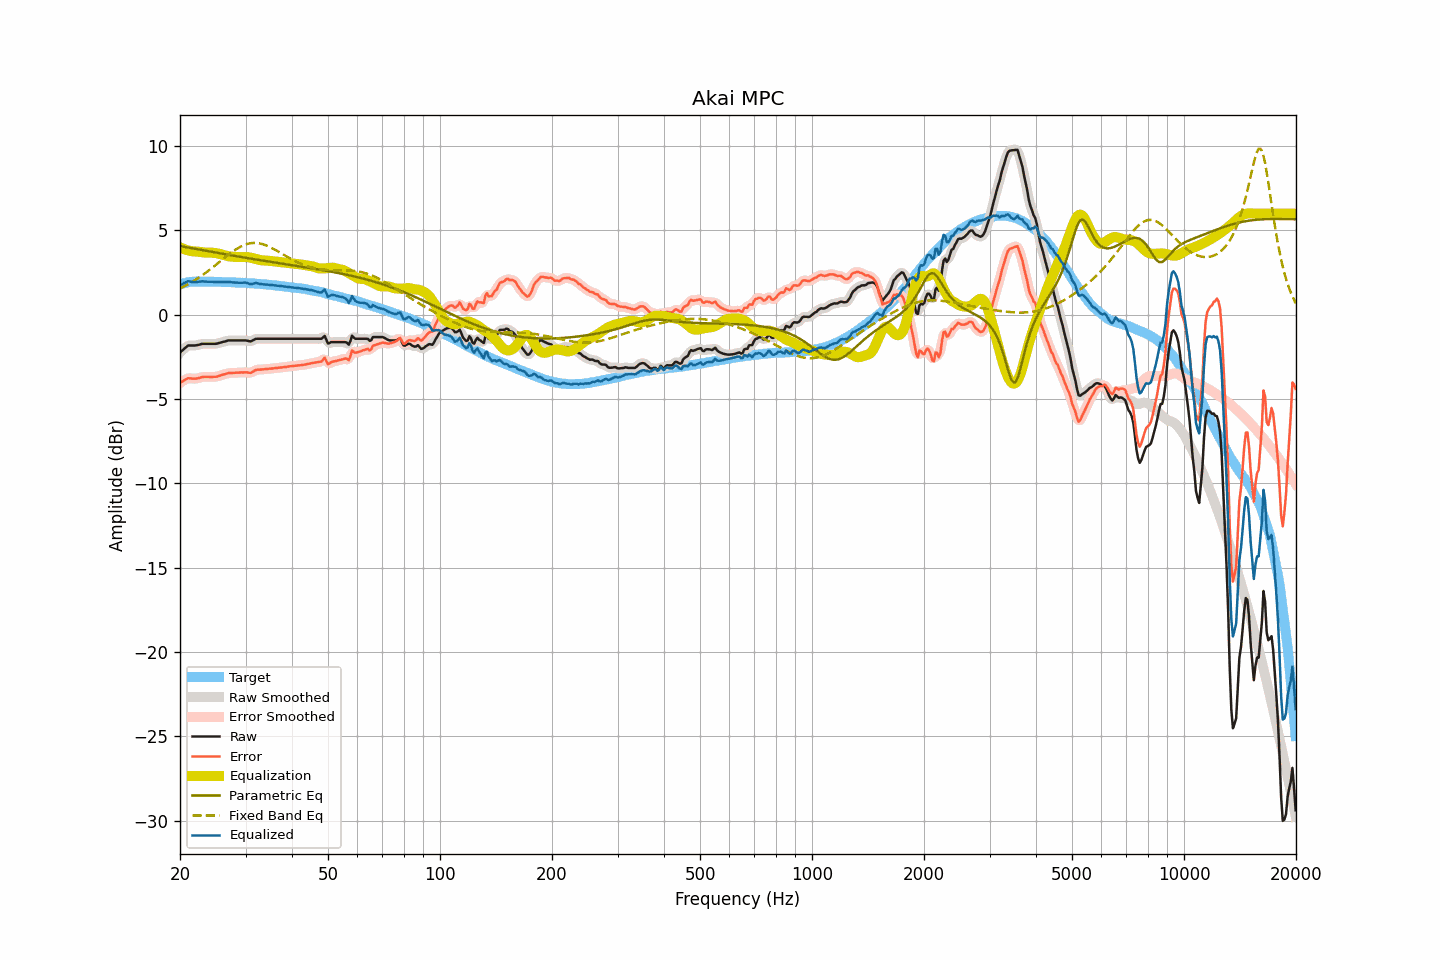

The table this chart was drawn from, first rows:
frequency, raw, smoothed, error, error_smoothed, equalization, parametric_eq, fixed_band_eq, equalized_raw, equalized_smoothed, target
20.00, -2.24, -2.25, -4.04, -4.05, 4.01, 4.08, 1.57, 1.76, 1.76, 1.80
20.20, -2.15, -2.15, -3.98, -3.98, 3.96, 4.06, 1.61, 1.81, 1.81, 1.83
20.40, -2.07, -2.06, -3.93, -3.91, 3.92, 4.04, 1.66, 1.85, 1.86, 1.86
20.61, -1.98, -1.98, -3.86, -3.86, 3.88, 4.02, 1.71, 1.90, 1.91, 1.88
20.81, -1.90, -1.90, -3.81, -3.81, 3.85, 4.01, 1.76, 1.95, 1.95, 1.91
21.02, -1.82, -1.84, -3.76, -3.77, 3.82, 3.99, 1.81, 2.00, 1.98, 1.94
21.23, -1.82, -1.82, -3.77, -3.77, 3.80, 3.97, 1.87, 1.98, 1.98, 1.95
21.44, -1.82, -1.81, -3.78, -3.77, 3.77, 3.95, 1.92, 1.95, 1.96, 1.96
21.66, -1.82, -1.82, -3.79, -3.79, 3.77, 3.94, 1.98, 1.95, 1.95, 1.97
21.87, -1.82, -1.82, -3.79, -3.79, 3.76, 3.92, 2.04, 1.94, 1.94, 1.97
22.09, -1.81, -1.81, -3.79, -3.78, 3.76, 3.90, 2.10, 1.95, 1.95, 1.97
22.31, -1.79, -1.79, -3.76, -3.77, 3.75, 3.89, 2.16, 1.96, 1.96, 1.97
22.54, -1.77, -1.77, -3.74, -3.74, 3.74, 3.87, 2.22, 1.97, 1.97, 1.97
22.76, -1.74, -1.74, -3.71, -3.71, 3.72, 3.85, 2.29, 1.98, 1.98, 1.97
22.99, -1.72, -1.73, -3.68, -3.69, 3.71, 3.83, 2.35, 1.99, 1.98, 1.96
23.22, -1.72, -1.72, -3.68, -3.68, 3.70, 3.82, 2.42, 1.97, 1.98, 1.96
23.45, -1.72, -1.72, -3.68, -3.68, 3.69, 3.80, 2.49, 1.97, 1.97, 1.96
23.69, -1.72, -1.72, -3.68, -3.68, 3.68, 3.78, 2.56, 1.96, 1.96, 1.96
23.92, -1.72, -1.72, -3.68, -3.68, 3.68, 3.76, 2.64, 1.96, 1.96, 1.96
24.16, -1.72, -1.72, -3.69, -3.68, 3.68, 3.75, 2.71, 1.96, 1.96, 1.97
24.40, -1.72, -1.72, -3.69, -3.69, 3.68, 3.73, 2.78, 1.96, 1.96, 1.97
24.65, -1.72, -1.72, -3.68, -3.68, 3.68, 3.71, 2.86, 1.96, 1.95, 1.96
24.89, -1.72, -1.72, -3.68, -3.67, 3.67, 3.70, 2.94, 1.95, 1.95, 1.96
25.14, -1.71, -1.70, -3.66, -3.66, 3.65, 3.68, 3.01, 1.94, 1.95, 1.95
25.39, -1.68, -1.68, -3.63, -3.64, 3.63, 3.66, 3.09, 1.95, 1.94, 1.95
25.65, -1.65, -1.66, -3.60, -3.60, 3.60, 3.64, 3.17, 1.95, 1.95, 1.95
25.91, -1.63, -1.63, -3.57, -3.57, 3.57, 3.63, 3.25, 1.94, 1.95, 1.94
26.16, -1.60, -1.60, -3.54, -3.54, 3.55, 3.61, 3.32, 1.95, 1.94, 1.94
26.43, -1.58, -1.58, -3.52, -3.51, 3.52, 3.59, 3.40, 1.94, 1.94, 1.94
26.69, -1.55, -1.55, -3.49, -3.49, 3.50, 3.58, 3.48, 1.95, 1.95, 1.94
26.96, -1.52, -1.53, -3.46, -3.47, 3.48, 3.56, 3.55, 1.96, 1.95, 1.94
27.23, -1.52, -1.52, -3.46, -3.45, 3.46, 3.54, 3.62, 1.94, 1.94, 1.94
27.50, -1.52, -1.52, -3.45, -3.45, 3.45, 3.53, 3.70, 1.93, 1.93, 1.93
27.77, -1.52, -1.52, -3.44, -3.45, 3.44, 3.51, 3.76, 1.92, 1.92, 1.92
28.05, -1.52, -1.52, -3.44, -3.44, 3.43, 3.49, 3.83, 1.91, 1.91, 1.92
28.33, -1.52, -1.52, -3.43, -3.43, 3.43, 3.48, 3.89, 1.91, 1.91, 1.91
28.62, -1.52, -1.52, -3.43, -3.43, 3.43, 3.46, 3.95, 1.90, 1.90, 1.91
28.90, -1.52, -1.52, -3.43, -3.42, 3.42, 3.45, 4.01, 1.90, 1.90, 1.91
29.19, -1.52, -1.52, -3.42, -3.42, 3.42, 3.43, 4.06, 1.90, 1.90, 1.89
29.48, -1.52, -1.52, -3.42, -3.42, 3.43, 3.41, 4.10, 1.91, 1.91, 1.90
29.78, -1.52, -1.52, -3.41, -3.41, 3.43, 3.40, 4.14, 1.91, 1.91, 1.89
30.08, -1.52, -1.53, -3.41, -3.41, 3.43, 3.38, 4.18, 1.91, 1.90, 1.89
30.38, -1.54, -1.55, -3.42, -3.43, 3.42, 3.36, 4.21, 1.88, 1.87, 1.88
30.68, -1.56, -1.56, -3.44, -3.43, 3.41, 3.35, 4.23, 1.85, 1.85, 1.88
30.99, -1.58, -1.56, -3.44, -3.43, 3.39, 3.33, 4.25, 1.81, 1.83, 1.86
31.30, -1.53, -1.53, -3.39, -3.39, 3.37, 3.32, 4.26, 1.84, 1.84, 1.86
31.61, -1.48, -1.49, -3.34, -3.34, 3.34, 3.30, 4.26, 1.86, 1.86, 1.86
31.93, -1.43, -1.44, -3.28, -3.29, 3.32, 3.29, 4.26, 1.89, 1.88, 1.85
32.24, -1.42, -1.42, -3.25, -3.26, 3.29, 3.27, 4.26, 1.87, 1.87, 1.83
32.57, -1.42, -1.42, -3.25, -3.25, 3.27, 3.25, 4.24, 1.85, 1.85, 1.83
32.89, -1.42, -1.42, -3.25, -3.25, 3.25, 3.24, 4.22, 1.83, 1.83, 1.83
33.22, -1.42, -1.42, -3.24, -3.24, 3.23, 3.22, 4.20, 1.81, 1.81, 1.82
33.55, -1.42, -1.42, -3.23, -3.23, 3.22, 3.21, 4.17, 1.80, 1.80, 1.81
33.89, -1.42, -1.42, -3.22, -3.22, 3.22, 3.19, 4.14, 1.80, 1.80, 1.80
34.23, -1.42, -1.42, -3.22, -3.22, 3.21, 3.18, 4.10, 1.79, 1.79, 1.80
34.57, -1.42, -1.42, -3.21, -3.21, 3.21, 3.16, 4.06, 1.78, 1.78, 1.78
34.92, -1.42, -1.42, -3.19, -3.20, 3.20, 3.15, 4.01, 1.78, 1.78, 1.77
35.27, -1.42, -1.42, -3.19, -3.18, 3.19, 3.13, 3.97, 1.77, 1.77, 1.77
35.62, -1.42, -1.42, -3.18, -3.18, 3.18, 3.12, 3.92, 1.75, 1.75, 1.75
35.97, -1.42, -1.42, -3.16, -3.17, 3.17, 3.10, 3.86, 1.74, 1.74, 1.74
... 635 more rows
